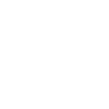
t = 0.00 s
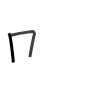
t = 1.75 s
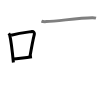
t = 3.50 s
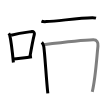
t = 5.50 s
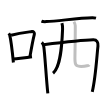
t = 7.25 s
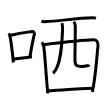
t = 9.00 s

The animated SVG that drew these frames (rendered in a browser with its animation timeline set to each time). Animation: 9 SMIL elements (animate=9); one cycle of 9.00 s.

<svg width="109px" height="109px" viewBox="0 0 px 109px" xmlns="http://www.w3.org/2000/svg" xmlns:xlink="http://www.w3.org/1999/xlink" xml:space="preserve" version="1.1"  baseProfile="full">
<path d="M8.75,33.29c0.37,0.51,0.76,0.94,0.92,1.58c1.29,5.07,2.84,18.54,3.73,27.63" style="fill:none;stroke:black;stroke-width:3;opacity:0">
  <animate attributeType="CSS" attributeName="opacity" from="0" to="1" begin="0s" dur="1s" repeatCount="Indefinite" fill="freeze" />
</path>
<path d="M11.08,35.22c9.42-2.22,16.55-3.06,20.92-3.73c1.6-0.24,2.69,1.47,2.33,2.87c-1.57,6.14-3.05,14.57-4.46,22.75" style="fill:none;stroke:black;stroke-width:3;opacity:0">
  <animate attributeType="CSS" attributeName="opacity" from="0" to="1" begin="1s" dur="1s" repeatCount="Indefinite" fill="freeze" />
</path>
<path d="M13.57,59.05c5.14-0.75,11.33-1.05,18.39-2.21" style="fill:none;stroke:black;stroke-width:3;opacity:0">
  <animate attributeType="CSS" attributeName="opacity" from="0" to="1" begin="2s" dur="1s" repeatCount="Indefinite" fill="freeze" />
</path>
<path d="M41.45,21.23c0.9,0.39,4.06,0.43,4.96,0.39c11.94-0.47,31.69-3.7,45.93-3.93c1.5-0.02,2.91,0.19,3.66,0.39" style="fill:none;stroke:black;stroke-width:3;opacity:0">
  <animate attributeType="CSS" attributeName="opacity" from="0" to="1" begin="3s" dur="1s" repeatCount="Indefinite" fill="freeze" />
</path>
<path d="M41.79,42.38c0.82,0.79,1.86,3.36,2.02,4.4c1.11,7.58,2.45,32.29,4.02,46.63" style="fill:none;stroke:black;stroke-width:3;opacity:0">
  <animate attributeType="CSS" attributeName="opacity" from="0" to="1" begin="4s" dur="1s" repeatCount="Indefinite" fill="freeze" />
</path>
<path d="M43.39,44.67c12.48-1.52,41.38-4.69,49.89-4.92c3.53-0.1,5.11,2.7,4.68,6.41c-1.05,9.01-2.36,32.28-5.71,45.72" style="fill:none;stroke:black;stroke-width:3;opacity:0">
  <animate attributeType="CSS" attributeName="opacity" from="0" to="1" begin="5s" dur="1s" repeatCount="Indefinite" fill="freeze" />
</path>
<path d="M61.95,23.1c0.37,1.32,0.71,4.23,0.63,6.07c-0.65,16.53-1.89,37.79-9.55,44.11" style="fill:none;stroke:black;stroke-width:3;opacity:0">
  <animate attributeType="CSS" attributeName="opacity" from="0" to="1" begin="6s" dur="1s" repeatCount="Indefinite" fill="freeze" />
</path>
<path d="M73.92,21.77c0.73,1.1,1.36,2.4,1.36,4.09c0,14.82-0.35,28.65-0.35,33.14c0,5.76,0.82,7.43,6.36,7.43c4.69,0,7.78-1.16,8.04-1.5" style="fill:none;stroke:black;stroke-width:3;opacity:0">
  <animate attributeType="CSS" attributeName="opacity" from="0" to="1" begin="7s" dur="1s" repeatCount="Indefinite" fill="freeze" />
</path>
<path d="M48.5,90.74c10.47-0.54,31.07-2.26,43.81-2.49" style="fill:none;stroke:black;stroke-width:3;opacity:0">
  <animate attributeType="CSS" attributeName="opacity" from="0" to="1" begin="8s" dur="1s" repeatCount="Indefinite" fill="freeze" />
</path>
</svg>
